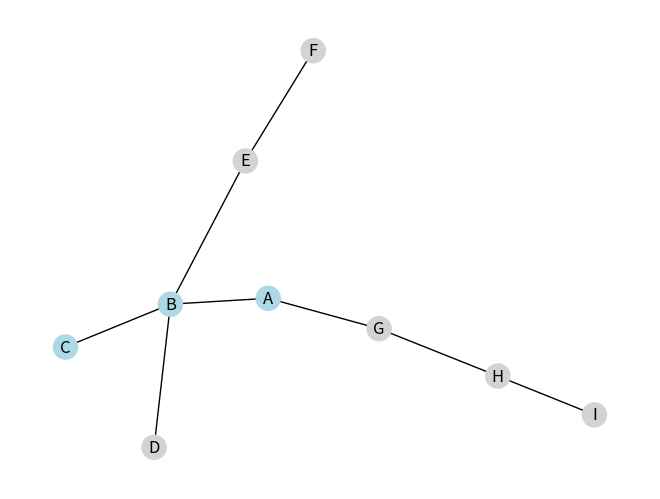
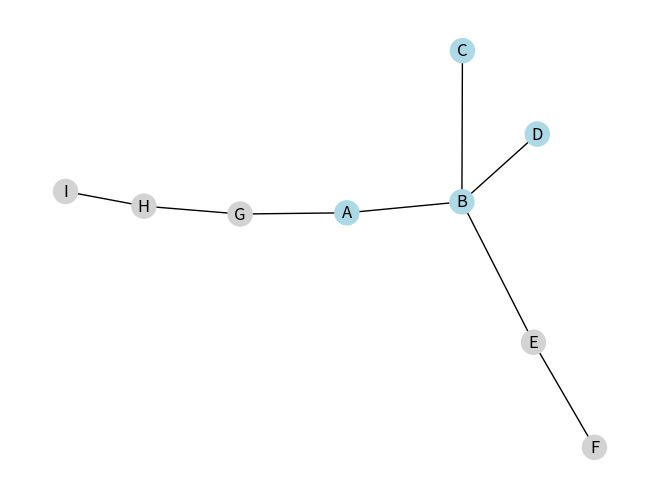
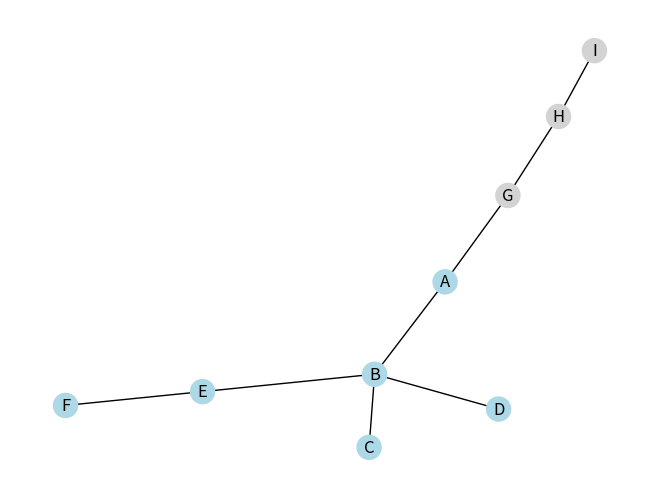
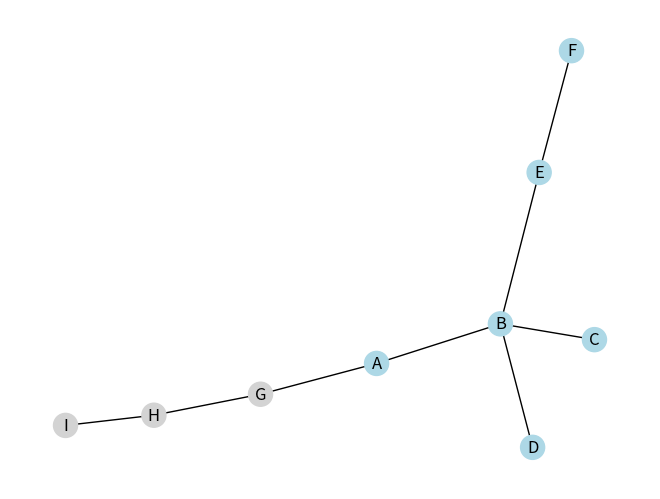
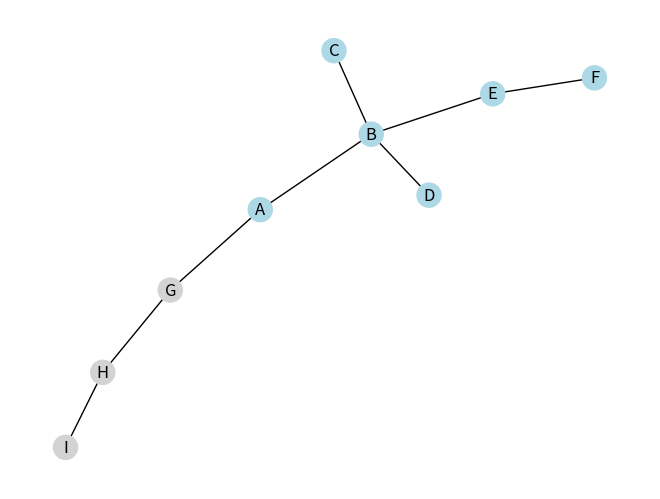
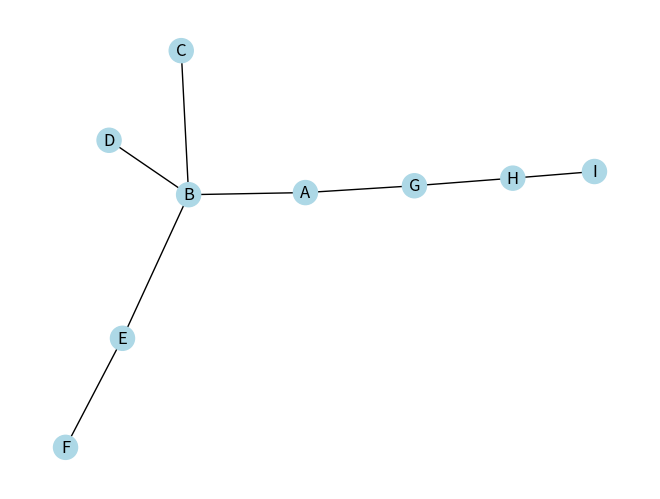
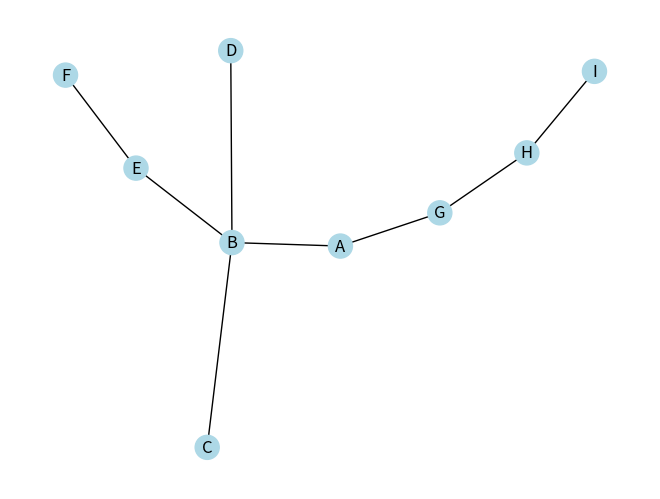
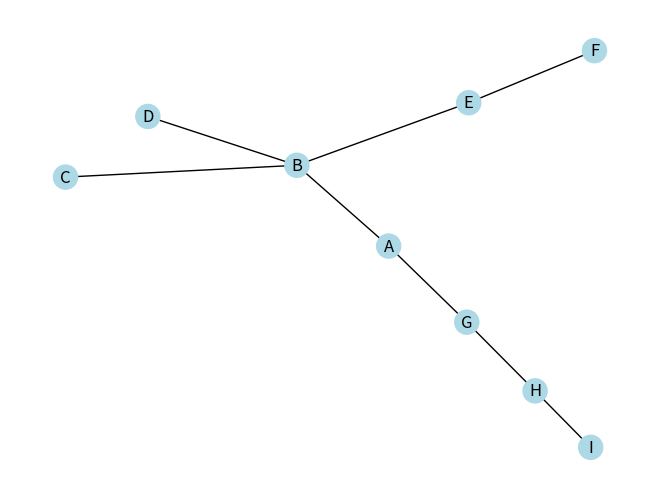
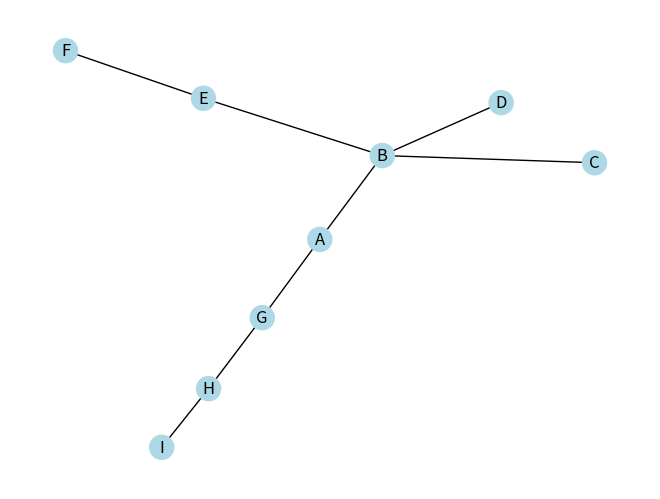

Recreate these plots in Python, in order.
import matplotlib.pyplot as plt
import networkx as nx

# Definindo o grafo
graph = {
  'A': ['B', 'G'],
  'B': ['C', 'D', 'E'],
  'C': [],
  'D': [],
  'E': ['F'],
  'F': [],
  'G': ['H'],
  'H': ['I'],
  'I': [],
}

# Função para criar um gráfico que representa a árvore
def draw_tree(graph, visited_nodes):
    G = nx.Graph()

    for node, neighbors in graph.items():
        for neighbor in neighbors:
            G.add_edge(node, neighbor)

    pos = nx.spring_layout(G)
    labels = {node: node for node in G.nodes()}

    node_colors = ['lightblue' if node in visited_nodes else 'lightgray' for node in G.nodes()]

    nx.draw(G, pos, labels=labels, with_labels=True, node_color=node_colors)
    plt.show()

def dfs(graph, node, visited_nodes):
    visited_nodes.append(node)

    for neighbor in graph[node]:
        if neighbor not in visited_nodes:
            dfs(graph, neighbor, visited_nodes)

    draw_tree(graph, visited_nodes)

visited_nodes = []
dfs(graph, 'A', visited_nodes)
